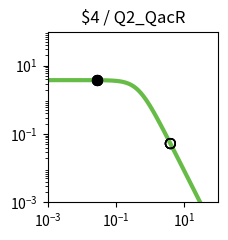

Generate this figure with matplotlib: (Note: this script raises an exception after producing the figure.)
import matplotlib.pyplot as plt
import matplotlib.ticker as ticker
import numpy as np

fig, ax = plt.subplots(figsize=(2.5,2.5))

plt.xlim(1.000000e-03, 1.000000e+02)
plt.ylim(1.000000e-03, 1.000000e+02)

x = np.array([1.000000e-03,1.122018e-03,1.258925e-03,1.412538e-03,1.584893e-03,1.778279e-03,1.995262e-03,2.238721e-03,2.511886e-03,2.818383e-03,3.162278e-03,3.548134e-03,3.981072e-03,4.466836e-03,5.011872e-03,5.623413e-03,6.309573e-03,7.079458e-03,7.943282e-03,8.912509e-03,1.000000e-02,1.122018e-02,1.258925e-02,1.412538e-02,1.584893e-02,1.778279e-02,1.995262e-02,2.238721e-02,2.511886e-02,2.818383e-02,3.162278e-02,3.548134e-02,3.981072e-02,4.466836e-02,5.011872e-02,5.623413e-02,6.309573e-02,7.079458e-02,7.943282e-02,8.912509e-02,1.000000e-01,1.122018e-01,1.258925e-01,1.412538e-01,1.584893e-01,1.778279e-01,1.995262e-01,2.238721e-01,2.511886e-01,2.818383e-01,3.162278e-01,3.548134e-01,3.981072e-01,4.466836e-01,5.011872e-01,5.623413e-01,6.309573e-01,7.079458e-01,7.943282e-01,8.912509e-01,1.000000e+00,1.122018e+00,1.258925e+00,1.412538e+00,1.584893e+00,1.778279e+00,1.995262e+00,2.238721e+00,2.511886e+00,2.818383e+00,3.162278e+00,3.548134e+00,3.981072e+00,4.466836e+00,5.011872e+00,5.623413e+00,6.309573e+00,7.079458e+00,7.943282e+00,8.912509e+00,1.000000e+01,1.122018e+01,1.258925e+01,1.412538e+01,1.584893e+01,1.778279e+01,1.995262e+01,2.238721e+01,2.511886e+01,2.818383e+01,3.162278e+01,3.548134e+01,3.981072e+01,4.466836e+01,5.011872e+01,5.623413e+01,6.309573e+01,7.079458e+01,7.943282e+01,8.912509e+01,1.000000e+02,])
y = np.array([3.777979e+00,3.777974e+00,3.777967e+00,3.777959e+00,3.777949e+00,3.777935e+00,3.777919e+00,3.777898e+00,3.777872e+00,3.777839e+00,3.777798e+00,3.777747e+00,3.777682e+00,3.777601e+00,3.777498e+00,3.777370e+00,3.777209e+00,3.777006e+00,3.776752e+00,3.776433e+00,3.776032e+00,3.775529e+00,3.774897e+00,3.774104e+00,3.773109e+00,3.771859e+00,3.770291e+00,3.768324e+00,3.765856e+00,3.762761e+00,3.758881e+00,3.754020e+00,3.747932e+00,3.740315e+00,3.730793e+00,3.718902e+00,3.704075e+00,3.685622e+00,3.662705e+00,3.634325e+00,3.599299e+00,3.556256e+00,3.503636e+00,3.439716e+00,3.362670e+00,3.270665e+00,3.162012e+00,3.035373e+00,2.890010e+00,2.726055e+00,2.544745e+00,2.348572e+00,2.141264e+00,1.927579e+00,1.712901e+00,1.502716e+00,1.302061e+00,1.115068e+00,9.446838e-01,7.925854e-01,6.592774e-01,5.443030e-01,4.465089e-01,3.643058e-01,2.958923e-01,2.394252e-01,1.931364e-01,1.554037e-01,1.247862e-01,1.000343e-01,8.008449e-02,6.404396e-02,5.117181e-02,4.085836e-02,3.260536e-02,2.600778e-02,2.073781e-02,1.653099e-02,1.317456e-02,1.049772e-02,8.363554e-03,6.662494e-03,5.306924e-03,4.226854e-03,3.366404e-03,2.680989e-03,2.135049e-03,1.700231e-03,1.353935e-03,1.078151e-03,8.585284e-04,6.836358e-04,5.443658e-04,4.334645e-04,3.451546e-04,2.748348e-04,2.188408e-04,1.742542e-04,1.387514e-04,1.104818e-04,8.797176e-05,])
c = "#66bc46"

hi_x = np.array([2.780000e-02,2.780000e-02,2.780000e-02,2.780000e-02,])
hi_y = np.array([3.763167e+00,3.763167e+00,3.763167e+00,3.763167e+00,])
lo_x = np.array([3.923900e+00,3.923900e+00,3.923900e+00,3.923900e+00,])
lo_y = np.array([5.263713e-02,5.263713e-02,5.263713e-02,5.263713e-02,])

plt.loglog(x,y,lw=3,color=c)
plt.scatter(hi_x,hi_y,marker='o',s=50,color='black',zorder=10)
plt.scatter(lo_x,lo_y,marker='o',s=50,edgecolors='black',color='none',zorder=10)

plt.title("$4 / Q2_QacR")

ax.xaxis.set_major_locator(ticker.LogLocator(numticks=3))
ax.yaxis.set_major_locator(ticker.LogLocator(numticks=3))

ax.set_aspect('equal')
plt.tight_layout()

plt.savefig("/content/output/0x78/response_plot_$4_Q2_QacR.png", bbox_inches='tight')
